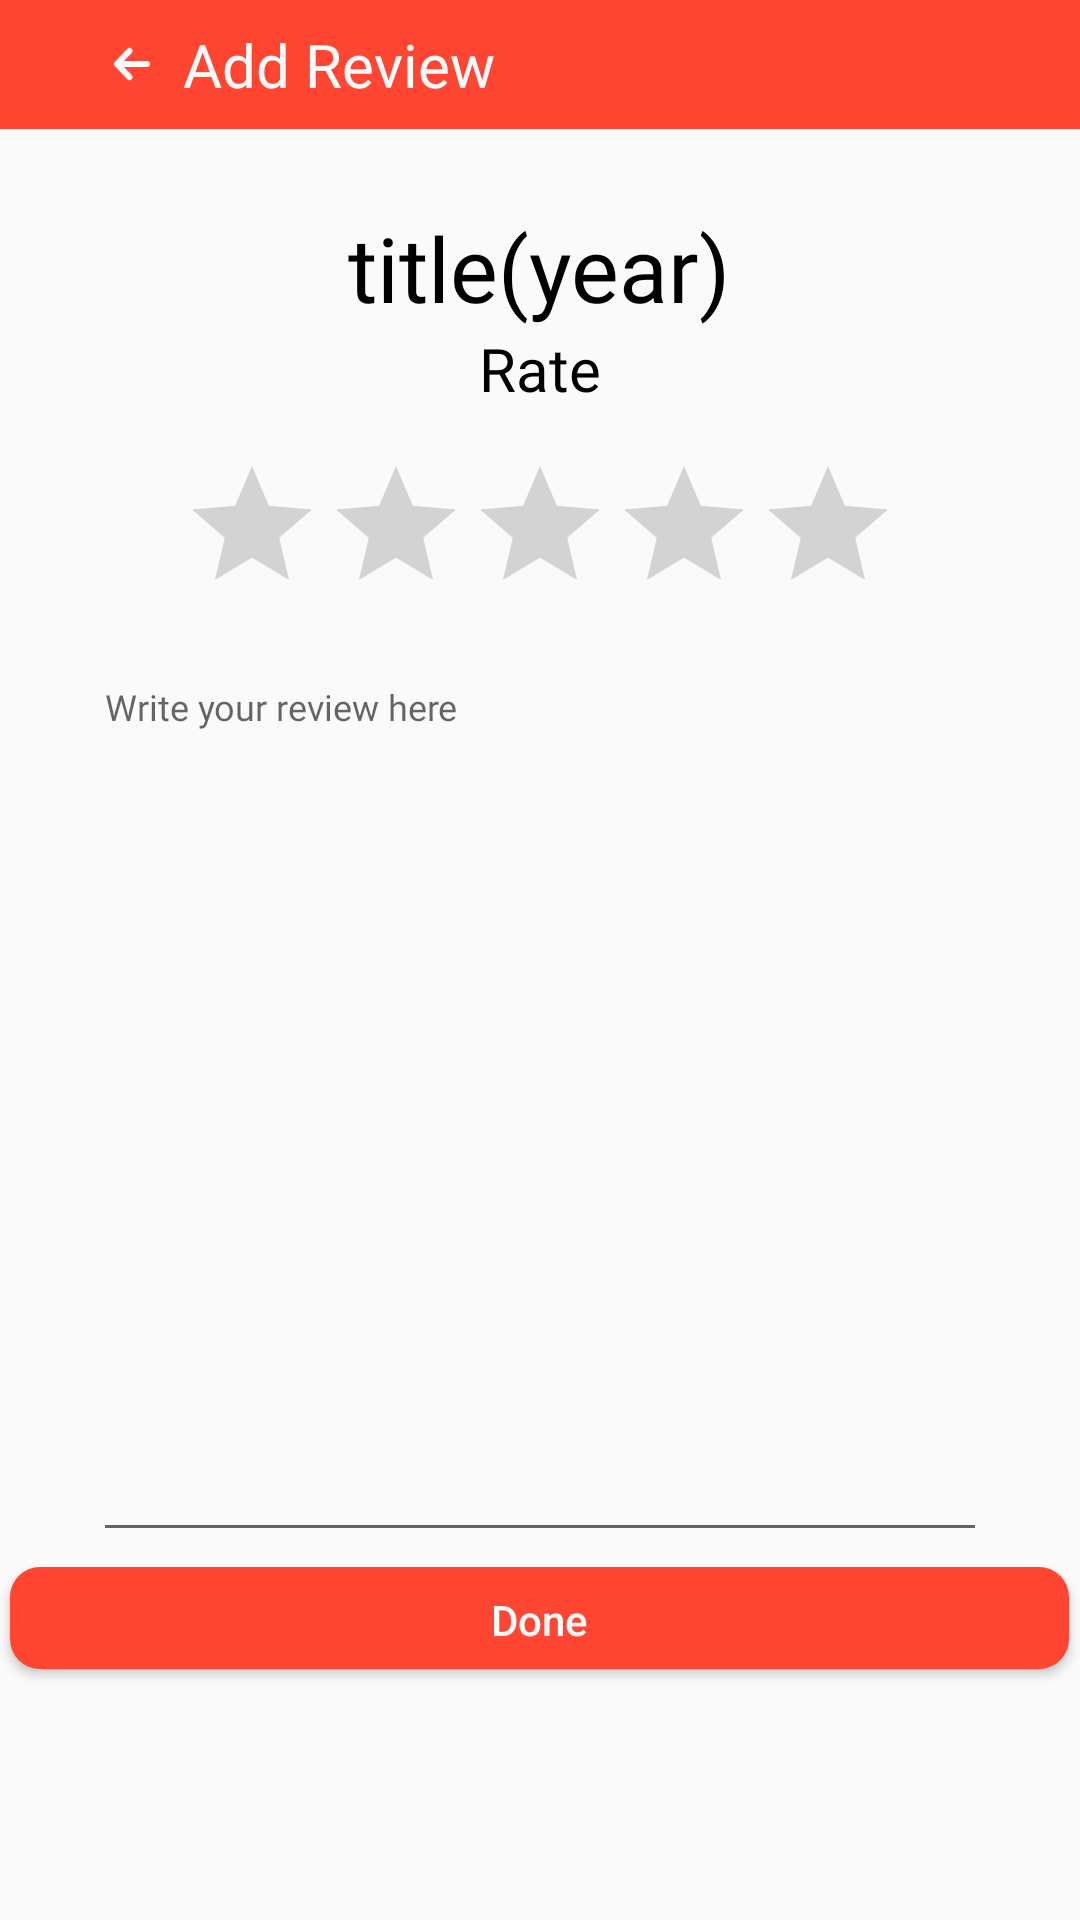

Here is an Android app screen rendered from its layout file. Give the layout XML and the strings, colors and styles it references.
<!-- AndroidManifest.xml: application theme Theme.Muvmuv2 -->
<!-- res/layout/custom_review.xml -->
<?xml version="1.0" encoding="utf-8"?>
<RelativeLayout xmlns:android="http://schemas.android.com/apk/res/android"
    android:layout_width="match_parent"
    android:layout_height="match_parent"
    android:background="@drawable/popup">
    
    <RelativeLayout
        android:id="@+id/header"
        android:layout_width="match_parent"
        android:layout_height="43dp"
        android:background="@color/Tangerine">

        <ImageView
            android:id="@+id/backArow"
            android:layout_width="24dp"
            android:layout_height="24dp"
            android:layout_centerVertical="true"
            android:background="@drawable/arrowleft"
            android:layout_marginStart="32dp"/>

        <TextView
            android:layout_width="wrap_content"
            android:layout_height="wrap_content"
            android:text="Add Review"
            android:textColor="@color/Primary"
            android:fontFamily="@font/bold"
            android:textSize="20sp"
            android:layout_marginStart="5dp"
            android:layout_toEndOf="@id/backArow"
            android:layout_centerVertical="true"/>
    </RelativeLayout>

    <TextView
        android:id="@+id/TitlenYear"
        android:layout_width="wrap_content"
        android:layout_height="wrap_content"
        android:text="title(year)"
        android:fontFamily="@font/bold"
        android:textSize="30sp"
        android:layout_below="@id/header"
        android:layout_centerHorizontal="true"
        android:textColor="@color/Black"
        android:layout_marginTop="26dp" />

    <TextView
        android:id="@+id/rate"
        android:layout_width="wrap_content"
        android:layout_height="wrap_content"
        android:layout_below="@id/TitlenYear"
        android:text="Rate"
        android:layout_centerHorizontal="true"
        android:fontFamily="@font/bold"
        android:textSize="20sp"
        android:textColor="@color/Black"/>
    <RatingBar
        android:id="@+id/ratingbar"
        android:layout_width="wrap_content"
        android:layout_height="50dp"
        android:layout_below="@id/rate"
        android:layout_centerHorizontal="true"
        android:progressTint="@color/Tangerine"
        android:layout_marginTop="15dp" />

        <EditText
            android:id="@+id/etReviewContent"
            android:layout_width="298dp"
            android:layout_height="300dp"
            android:layout_below="@id/ratingbar"
            android:layout_centerHorizontal="true"
            android:textColor="@color/Black"
            android:fontFamily="@font/medium"
            android:layout_marginStart="16dp"
            android:layout_marginTop="16dp"
            android:layout_marginEnd="16dp"
            android:gravity="start|top"
            android:hint="Write your review here"
            android:inputType="textMultiLine"
            android:textSize="12sp"/>
    
    <Button
        android:id="@+id/btnSubmitReview"
        android:layout_width="353dp"
        android:layout_height="34dp"
        android:background="@drawable/button_oren"
        android:layout_below="@id/etReviewContent"
        android:layout_centerHorizontal="true"
        android:text="Done"
        android:textColor="@color/Primary"
        android:textAllCaps="false"
        android:layout_marginTop="5dp"/>

</RelativeLayout>
<!-- resources referenced by this layout -->
<resources>
  <color name="Black">#000000</color>
  <color name="Primary">#FAFAFA</color>
  <color name="Tangerine">#FF4632</color>
  <!-- drawable arrowleft: png bitmap (drawable, 707 bytes) -->
  <!-- drawable button_oren (drawable) -->
  <?xml version="1.0" encoding="utf-8"?>
  <shape xmlns:android="http://schemas.android.com/apk/res/android">
      <solid android:color="@color/Tangerine"/>
      <padding android:bottom="8dp"/>
      <padding android:top="8dp"/>
      <corners android:radius="10dp"/>
  </shape>
  <!-- drawable popup (drawable) -->
  <?xml version="1.0" encoding="utf-8"?>
  <shape xmlns:android="http://schemas.android.com/apk/res/android">
  
      <corners
          android:topRightRadius="10dp"
          android:topLeftRadius="10dp"/>
      <solid
          android:color="@color/Primary"/>
  
  </shape>
  <style name="Theme.Muvmuv2" parent="Theme.AppCompat.Light.NoActionBar">
          <item name="colorPrimary">@color/Tangerine</item>
          <item name="colorPrimaryDark">@color/Azzure</item>
          <item name="colorAccent">@color/Sunflower</item>
  
      </style>
  <color name="Azzure">#509BF5</color>
  <color name="Sunflower">#FFC564</color>
</resources>
